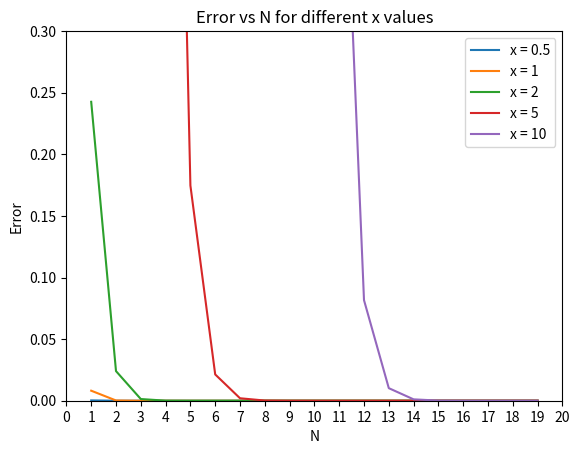

The script that saved this image:
import math
import numpy as np
import matplotlib.pyplot as plt

# Function to calculate the n-th term of the Taylor series for sin(x)
def taylorSineTerm(x, n):
    return ((-1) ** n) * (x ** (2 * n + 1)) / math.factorial(2 * n + 1)

# Function to calculate the error of the Taylor series approximation of sin(x) up to N terms
def taylorExpansionOfSin(x,N):
    sum_result = 0
    n = 0
    while n <= N:
        term = taylorSineTerm(x, n)
        sum_result += term
        n += 1
    error = abs(sum_result - math.sin(x))
    return error


# List of x values to calculate errors for
x_values = [0.5, 1, 2, 5, 10]

for x in x_values:
    N_values = []
    Error_values = []
    max_N = 20
    
    # Calculate errors for different numbers of terms (N)
    for N in range(1,max_N):
        error = taylorExpansionOfSin(x,N)
        N_values.append(N)
        Error_values.append(error)
    
    N_values = np.array(N_values)
    Error_values = np.array(Error_values)
    
    plt.plot(N_values, Error_values, label=f'x = {x}')

plt.xlabel('N')
plt.ylabel('Error')

plt.xticks(range(0, max_N + 1, 1))   # Set x-axis tick marks
plt.ylim(0, 0.3)

plt.title('Error vs N for different x values')  # Set y-axis limits
plt.legend()  # Show legend for x with different colors

plt.show()
